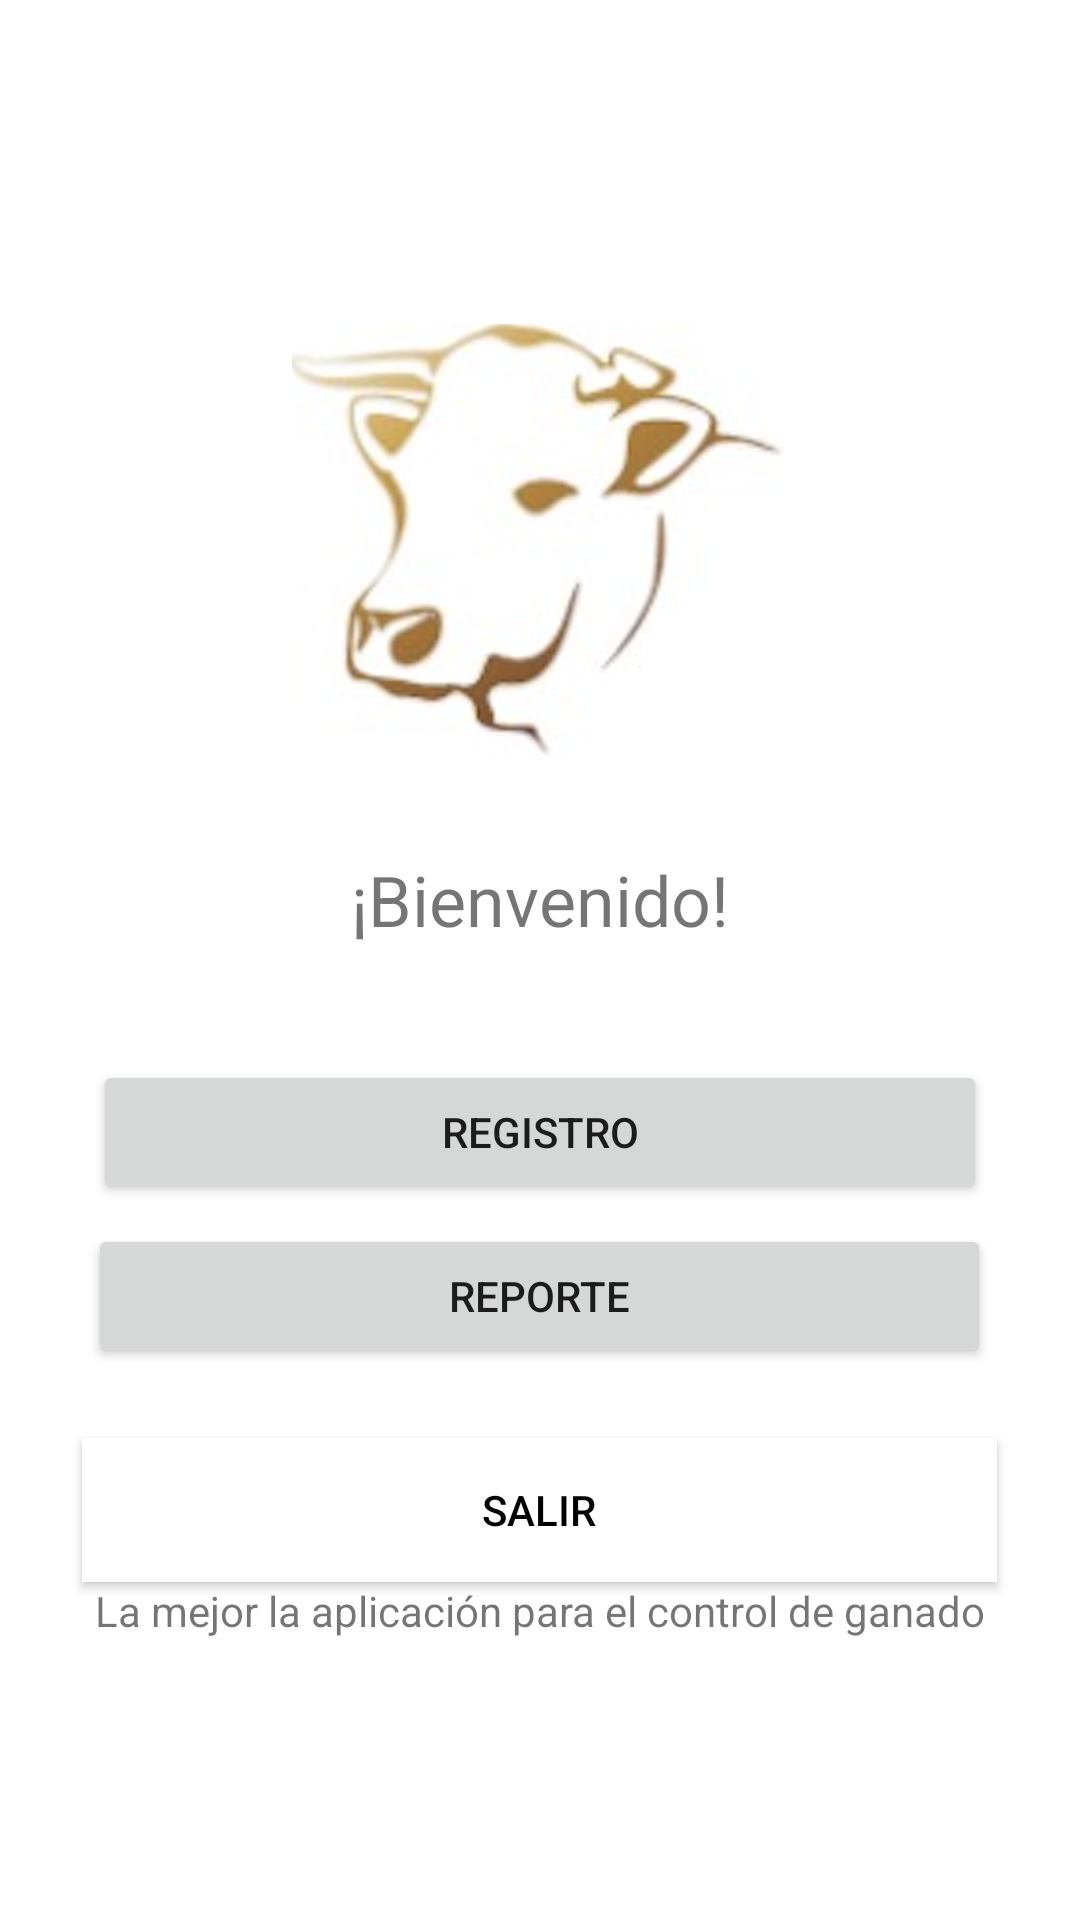

Android layout source for this screen:
<!-- AndroidManifest.xml: application theme Theme.YourLivestock -->
<!-- res/layout/activity_welcome.xml -->
<?xml version="1.0" encoding="utf-8"?>
<LinearLayout
    xmlns:android="http://schemas.android.com/apk/res/android"
    xmlns:app="http://schemas.android.com/apk/res-auto"
    android:layout_width="match_parent"
    android:layout_height="match_parent"
    android:orientation="vertical"
    android:gravity="center">

    <ImageView
        android:id="@+id/imageView"
        android:layout_width="165dp"
        android:layout_height="174dp"
        android:layout_marginBottom="50px"
        app:srcCompat="@drawable/logindraw" />

    <TextView
        android:layout_width="wrap_content"
        android:layout_height="30dp"
        android:textSize="70px"
        android:text="@string/welcome_tittle" />

    <TextView
        android:id="@+id/viewClientName"
        android:layout_width="150dp"
        android:layout_height="wrap_content"
        android:layout_marginBottom="50px"
        android:textSize="50px"
        android:textStyle="bold" />

    <Button
        android:id="@+id/btnWelcomeRegister"
        android:layout_width="298dp"
        android:layout_height="wrap_content"
        android:layout_marginBottom="20px"
        android:onClick="onClick"
        android:text="@string/welcome_register" />

    <Button
        android:id="@+id/btnWelcomeReport"
        android:layout_width="301dp"
        android:layout_height="wrap_content"
        android:layout_marginBottom="70px"
        android:onClick="onClick"
        android:text="@string/welcome_report" />

    <Button
        android:id="@+id/btnExit"
        style="@style/Widget.AppCompat.Button.Colored"
        android:layout_width="305dp"
        android:layout_height="wrap_content"
        android:background="@color/white"
        android:backgroundTint="@color/white"
        android:onClick="onClick"
        android:text="@string/welcome_exit"
        android:textColor="@color/black" />

    <TextView
        android:layout_width="wrap_content"
        android:layout_height="wrap_content"
        android:text="@string/welcome_message" />


</LinearLayout>
<!-- resources referenced by this layout -->
<resources>
  <color name="black">#FF000000</color>
  <color name="white">#FFFFFFFF</color>
  <!-- drawable logindraw: jpg bitmap (drawable, 194167 bytes) -->
  <string name="welcome_exit">Salir</string>
  <string name="welcome_message">La mejor la aplicación para el control de ganado</string>
  <string name="welcome_register">Registro</string>
  <string name="welcome_report">Reporte</string>
  <string name="welcome_tittle">¡Bienvenido!</string>
  <style name="Theme.YourLivestock" parent="Theme.MaterialComponents.DayNight.DarkActionBar">
          
          <item name="colorPrimary">@color/purple_500</item>
          <item name="colorPrimaryVariant">@color/purple_700</item>
          <item name="colorOnPrimary">@color/white</item>
          
          <item name="colorSecondary">@color/teal_200</item>
          <item name="colorSecondaryVariant">@color/teal_700</item>
          <item name="colorOnSecondary">@color/black</item>
          
          <item name="android:statusBarColor" tools:targetApi="l">?attr/colorPrimaryVariant</item>
          
      </style>
  <color name="purple_500">#FF6200EE</color>
  <color name="purple_700">#FF3700B3</color>
  <color name="teal_200">#FF03DAC5</color>
  <color name="teal_700">#FF018786</color>
</resources>
